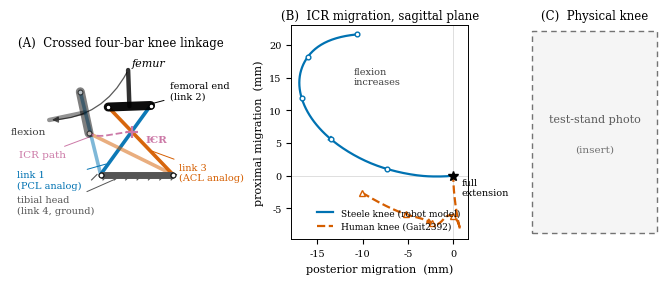

Generate this figure with matplotlib: (Note: this script raises an exception after producing the figure.)
"""Build the Steele biomimetic-knee background figure for the dissertation.

Panel A: crossed four-bar schematic adapted from A.G. Steele, "Biomimetic
Design and Construction of a Bipedal Walking Robot", PSU thesis 2018
(Fig. 52 linkage): link lengths [L1,L2,L3,L4] = [1.85, 0.92, 2.03, 1.57] in;
link 1 = PCL analog, link 2 = femoral end, link 3 = ACL analog,
link 4 = tibial head (ground). ICR = intersection of the crossed link lines.
Drawn at three flexion angles with the ICR path traced.

Panel B: ICR migration path in the sagittal plane (femur frame, relative to
full extension). Robot (Steele knee, robot-body model) from
buildKneeFlexorContext20mm.m (knee_x_Pam/knee_y_Pam). Human: true ICR
computed from the OpenSim Gait2392 tibiofemoral translation splines
(Yamaguchi & Zajac 1989 planar knee) - identical knots to KneeFunction.m.

Panel C: photo placeholder (test-stand photo inserted by B. Bolen).

Run: myoconv python. Outputs steeleknee.pdf/.png next to this script's
--outdir.
"""
import numpy as np
import matplotlib
matplotlib.use("Agg")
import matplotlib.pyplot as plt
from matplotlib.patches import FancyArrowPatch
from scipy.interpolate import CubicSpline
import os, argparse

IN2MM = 25.4
L1, L2, L3, L4 = 1.85 * IN2MM, 0.92 * IN2MM, 2.03 * IN2MM, 1.57 * IN2MM  # mm

# ---------------- four-bar kinematics ----------------
def seg_cross(p1, p2, p3, p4):
    """True if segment p1p2 crosses segment p3p4 (proper interior crossing)."""
    def side(a, b, p):
        return np.sign((b[0]-a[0])*(p[1]-a[1]) - (b[1]-a[1])*(p[0]-a[0]))
    s1, s2 = side(p1, p2, p3), side(p1, p2, p4)
    s3, s4 = side(p3, p4, p1), side(p3, p4, p2)
    return s1 * s2 < 0 and s3 * s4 < 0

def line_intersect(p1, d1, p2, d2):
    """Intersection of lines p1+t*d1 and p2+s*d2."""
    M = np.array([[d1[0], -d2[0]], [d1[1], -d2[1]]])
    if abs(np.linalg.det(M)) < 1e-12:
        return None
    t, s = np.linalg.solve(M, p2 - p1)
    return p1 + t * d1

# Ground pivots D=(0,0) (posterior, PCL attachment) and A=(L4,0) (anterior,
# ACL attachment). Link 1 (PCL analog) sweeps from D; C solves the closure
# |BC| = L2, |AC| = L3 with the crossed branch selected. The crossed family
# exists for th1 in [37, 105.5] deg and spans ~181 deg of femoral-end
# rotation (verified numerically; see fb_diag probes).
Ap = np.array([L4, 0.0]); Dp = np.zeros(2)

sel = []
for th1 in np.arange(37.0, 105.51, 0.1):
    t1 = np.radians(th1)
    B = Dp + L1 * np.array([np.cos(t1), np.sin(t1)])
    d = np.linalg.norm(B - Ap)
    a = (L3**2 - L2**2 + d**2) / (2 * d)
    h2 = L3**2 - a**2
    if h2 < 0:
        continue
    h = np.sqrt(h2)
    u = (B - Ap) / d
    P = Ap + a * u
    perp = np.array([-u[1], u[0]])
    for C in (P + h * perp, P - h * perp):
        if not seg_cross(Dp, B, Ap, C):
            continue
        icr = line_intersect(Dp, B - Dp, Ap, C - Ap)
        if icr is None:
            continue
        psi = np.degrees(np.arctan2(C[1] - B[1], C[0] - B[0]))
        sel.append((th1, psi, B.copy(), C.copy(), icr.copy()))
        break  # one crossed branch per th1

psi_u = np.degrees(np.unwrap(np.radians([s[1] for s in sel])))
# flexion measured from the pose where the femoral-end bar is horizontal
flex = psi_u - 180.0
keep = (flex >= -8.0) & (flex <= 106.0)
sel = [s for s, k in zip(sel, keep) if k]
flex = flex[keep]
print(f"four-bar: {len(sel)} crossed configs, flexion {flex.min():.1f}"
      f"..{flex.max():.1f} deg of femoral-end rotation")
assert len(sel) > 100, "crossed configuration family too small"

# ---------------- ICR data (dissertation model) ----------------
ka_r = np.array([0.17,0.09,0.03,0.00,-0.09,-0.17,-0.26,-0.52,-0.79,-1.05,-1.31,-1.57,-1.83,-2.09,-2.36,-2.62])
xr = np.array([23.30,22.22,21.55,21.09,19.91,18.70,17.48,13.82,10.44,7.60,5.52,4.35,4.16,5.01,7.04,10.47])/1000
yr = np.array([-416.65,-417.03,-417.19,-417.28,-417.41,-417.41,-417.30,-416.28,-414.36,-411.72,-408.62,-405.32,-402.08,-399.16,-396.85,-395.66])/1000
ka_hx = np.array([-2.0944,-1.74533,-1.39626,-1.0472,-0.698132,-0.349066,-0.174533,0.197344,0.337395,0.490178,1.52146,2.0944])
hx    = np.array([-0.0032,0.00179,0.00411,0.0041,0.00212,-0.001,-0.0031,-0.005227,-0.005435,-0.005574,-0.005435,-0.00525])
ka_hy = np.array([-2.0944,-1.22173,-0.523599,-0.349066,-0.174533,0.159149,2.0944])
hy    = np.array([-0.4226,-0.4082,-0.399,-0.3976,-0.3966,-0.395264,-0.396])

def cs(x, y):
    o = np.argsort(x); return CubicSpline(np.asarray(x)[o], np.asarray(y)[o])

fx_r, fy_r = cs(ka_r, xr), cs(ka_r, yr)
fx_h, fy_h = cs(ka_hx, hx), cs(ka_hy, hy)

thR = np.linspace(-2.62, 0.0, 200)                 # robot 0..150 deg flexion
rx, ry = fx_r(thR), fy_r(thR)
drx = (rx - fx_r(0.0)) * 1000
dry = (ry - fy_r(0.0)) * 1000
flexR = -np.degrees(thR)

thH = np.linspace(-2.0944, 0.0, 200)               # human 0..120 deg
px, py = fx_h(thH), fy_h(thH)
vx, vy = fx_h(thH, 1), fy_h(thH, 1)
cxh, cyh = px - vy, py + vx                        # true ICR, femur frame
dcx = (cxh - (fx_h(0.0) - fy_h(0.0, 1))) * 1000
dcy = (cyh - (fy_h(0.0) + fx_h(0.0, 1))) * 1000
flexH = -np.degrees(thH)
print(f"robot ICR migration @150deg: ({drx[0]:.1f}, {dry[0]:.1f}) mm; "
      f"human ICR @120deg: ({dcx[0]:.1f}, {dcy[0]:.1f}) mm")

# ---------------- figure ----------------
plt.rcParams.update({
    "font.family": "serif", "font.size": 8.0,
    "axes.linewidth": 0.7, "xtick.direction": "out", "ytick.direction": "out",
    "pdf.fonttype": 42,
})
fig = plt.figure(figsize=(7.0, 2.75))
gs = fig.add_gridspec(1, 3, width_ratios=[1.25, 1.0, 0.75],
                      wspace=0.34, left=0.055, right=0.985, top=0.93, bottom=0.15)

# ---- Panel A: four-bar schematic ----
axA = fig.add_subplot(gs[0])
CB = {"l1": "#0072B2", "l2": "#000000", "l3": "#D55E00", "l4": "#555555",
      "icr": "#CC79A7"}

def cfg_at(target_deg):
    i = int(np.argmin(np.abs(flex - target_deg)))
    return sel[i]

icr_path = np.array([c[4] for c in sel])
icr_lo = int(np.argmin(np.abs(flex - 2.0)))
icr_hi = int(np.argmin(np.abs(flex - 102.0)))
icr_path = icr_path[icr_lo:icr_hi + 1]
draw_cfgs = [cfg_at(f) for f in (2.0, 102.0)]
alphas = [0.95, 0.50]

def femur_stub(B, C):
    """shaft direction: normal to the femoral-end bar, pointing away from
    the ground pivots at the extension pose"""
    m = (B + C) / 2
    n = np.array([-(C - B)[1], (C - B)[0]])
    n = n / np.linalg.norm(n)
    if np.dot(n, m - np.array([L4 / 2, 0.0])) < 0:
        n = -n
    return m, m + 20.0 * n

for k, ((th1, psi, B, C, icr), al) in enumerate(zip(draw_cfgs, alphas)):
    # femur shaft stub (drawn first, behind the links)
    s0, s1 = femur_stub(B, C)
    axA.plot([s0[0], s1[0]], [s0[1], s1[1]], color=CB["l2"], lw=3.2,
             alpha=al * 0.85, zorder=3, solid_capstyle="round")
    # link 1: D->B (PCL analog)
    axA.plot([Dp[0], B[0]], [Dp[1], B[1]], color=CB["l1"], lw=2.6, alpha=al,
             zorder=4, solid_capstyle="round")
    # link 3: A->C (ACL analog)
    axA.plot([Ap[0], C[0]], [Ap[1], C[1]], color=CB["l3"], lw=2.6, alpha=al,
             zorder=4, solid_capstyle="round")
    # link 2: femoral end B->C
    axA.plot([B[0], C[0]], [B[1], C[1]], color=CB["l2"], lw=6.5, alpha=al,
             zorder=5, solid_capstyle="round")
    # pivots
    for P in (Dp, Ap, B, C):
        axA.plot(*P, marker="o", ms=3.4, mfc="white", mec="black", mew=0.8,
                 alpha=min(1.0, al + 0.15), zorder=7)
    if k == 0:
        axA.plot(*icr, marker="+", ms=9, mew=1.6, color=CB["icr"], zorder=8)
# ground link (tibial head) on top of everything, single draw
axA.plot([0, L4], [0, 0], color=CB["l4"], lw=5.0, solid_capstyle="butt",
         zorder=6)
for xb in np.linspace(-2, L4 + 2, 8):
    axA.plot([xb, xb - 3.0], [0, -3.0], color=CB["l4"], lw=0.8, zorder=6)
# ICR path
axA.plot(icr_path[:, 0], icr_path[:, 1], "--", color=CB["icr"], lw=1.3,
         zorder=6)
# labels (data-coordinate placement against measured geometry)
th1, psi, B, C, icr = draw_cfgs[0]
axA.annotate("link 1\n(PCL analog)", xy=(4.5, 6.2), xytext=(-46, -3),
             fontsize=7, color=CB["l1"], ha="left", va="center",
             arrowprops=dict(arrowstyle="-", color=CB["l1"], lw=0.7,
                             shrinkA=2, shrinkB=2))
axA.annotate("link 3\n(ACL analog)", xy=(27.0, 13.4), xytext=(43, 1),
             fontsize=7, color=CB["l3"], ha="left", va="center",
             arrowprops=dict(arrowstyle="-", color=CB["l3"], lw=0.7,
                             shrinkA=2, shrinkB=2))
axA.annotate("femoral end\n(link 2)", xy=(26.0, 38.5), xytext=(38, 46),
             fontsize=7, ha="left", va="center",
             arrowprops=dict(arrowstyle="-", color="black", lw=0.7,
                             shrinkA=2, shrinkB=2))
axA.annotate("tibial head\n(link 4, ground)", xy=(12.0, -0.8), xytext=(-46, -17),
             fontsize=7, color=CB["l4"], ha="left", va="center",
             arrowprops=dict(arrowstyle="-", color=CB["l4"], lw=0.7,
                             shrinkA=2, shrinkB=2))
s0, s1 = femur_stub(*draw_cfgs[0][2:4])
axA.annotate("femur", xy=(s1[0] + 2, s1[1] + 1), fontsize=8, style="italic",
             ha="left", va="bottom")
axA.annotate("ICR", xy=(25.0, 19.5), fontsize=7.5,
             color=CB["icr"], fontweight="bold", ha="left", va="center",
             arrowprops=dict(arrowstyle="-", color=CB["icr"], lw=0.7,
                             shrinkA=2, shrinkB=3))
axA.annotate("ICR path", xy=(-3.0, 21.9), xytext=(-45, 11),
             fontsize=7.5, color=CB["icr"], ha="left", va="center",
             arrowprops=dict(arrowstyle="-", color=CB["icr"], lw=0.7,
                             shrinkA=2, shrinkB=2))
_ext, _deep = draw_cfgs[0], draw_cfgs[1]
axA.add_patch(FancyArrowPatch(femur_stub(*_ext[2:4])[1],
                              femur_stub(*_deep[2:4])[1],
                              connectionstyle="arc3,rad=-0.3",
                              arrowstyle="-|>", mutation_scale=9,
                              color="0.35", lw=0.9, zorder=2))
axA.annotate("flexion", xy=(-30.0, 26.0), fontsize=7.5, color="0.25",
             ha="right", va="top")
axA.set_xlim(-50, 72)
axA.set_ylim(-21, 68)
axA.set_title("(A)  Crossed four-bar knee linkage", fontsize=8.5, pad=4)
axA.set_aspect("equal")
axA.axis("off")

# ---- Panel B: ICR migration paths ----
axB = fig.add_subplot(gs[1])
axB.plot(drx, dry, "-", color=CB["l1"], lw=1.6, zorder=3,
         label="Steele knee (robot model)")
axB.plot(dcx, dcy, "--", color=CB["l3"], lw=1.6, zorder=3,
         label="Human knee (Gait2392)")
# angle markers every 30 deg
for f in range(30, 160, 30):
    if f <= 150:
        i = np.argmin(np.abs(flexR - f))
        axB.plot(drx[i], dry[i], "o", ms=3.4, mfc="white", mec=CB["l1"],
                 mew=1.0, zorder=4)
    if f <= 120:
        j = np.argmin(np.abs(flexH - f))
        axB.plot(dcx[j], dcy[j], "^", ms=3.8, mfc="white", mec=CB["l3"],
                 mew=1.0, zorder=4)
# direction arrows
i = np.argmin(np.abs(flexR - 60))
axB.annotate("", xy=(drx[i+3], dry[i+3]), xytext=(drx[i], dry[i]),
             arrowprops=dict(arrowstyle="-|>", color=CB["l1"], lw=1.0))
j = np.argmin(np.abs(flexH - 60))
axB.annotate("", xy=(dcx[j+3], dcy[j+3]), xytext=(dcx[j], dcy[j]),
             arrowprops=dict(arrowstyle="-|>", color=CB["l3"], lw=1.0))
axB.plot(0, 0, "k*", ms=7, zorder=5)
axB.annotate("full\nextension", xy=(0, 0), xytext=(6, -14),
             textcoords="offset points", fontsize=7)
axB.annotate("flexion\nincreases", xy=(-11, 14), fontsize=7, color="0.25",
             ha="left")
axB.set_xlabel("posterior migration  (mm)")
axB.set_ylabel("proximal migration  (mm)")
axB.set_title("(B)  ICR migration, sagittal plane", fontsize=8.5, pad=4)
axB.legend(fontsize=6.5, loc="lower right", frameon=False, handlelength=1.8)
axB.axhline(0, color="0.85", lw=0.6, zorder=1)
axB.axvline(0, color="0.85", lw=0.6, zorder=1)
axB.tick_params(labelsize=7)

# ---- Panel C: photo placeholder ----
axC = fig.add_subplot(gs[2])
axC.add_patch(plt.Rectangle((0.03, 0.03), 0.94, 0.94, fill=True,
              facecolor="0.96", edgecolor="0.45", lw=1.0, ls=(0, (4, 3))))
axC.text(0.5, 0.56, "test-stand photo", ha="center", va="center",
         fontsize=8, color="0.35")
axC.text(0.5, 0.42, "(insert)", ha="center", va="center", fontsize=7.5,
         color="0.45")
axC.set_title("(C)  Physical knee", fontsize=8.5, pad=4)
axC.set_xlim(0, 1); axC.set_ylim(0, 1)
axC.set_xticks([]); axC.set_yticks([])
for s in axC.spines.values():
    s.set_visible(False)

out = os.path.abspath(os.path.join(os.path.dirname(__file__),
                    "..", "..", "..", "..",
                    "Documentation", "Reports and Papers", "Dissertation"))
if not os.path.isdir(out):
    out = os.path.dirname(os.path.abspath(__file__))
for ext in ("pdf", "png"):
    fig.savefig(os.path.join(out, f"steeleknee.{ext}"), dpi=600 if ext == "png" else None)
print("wrote", out)
